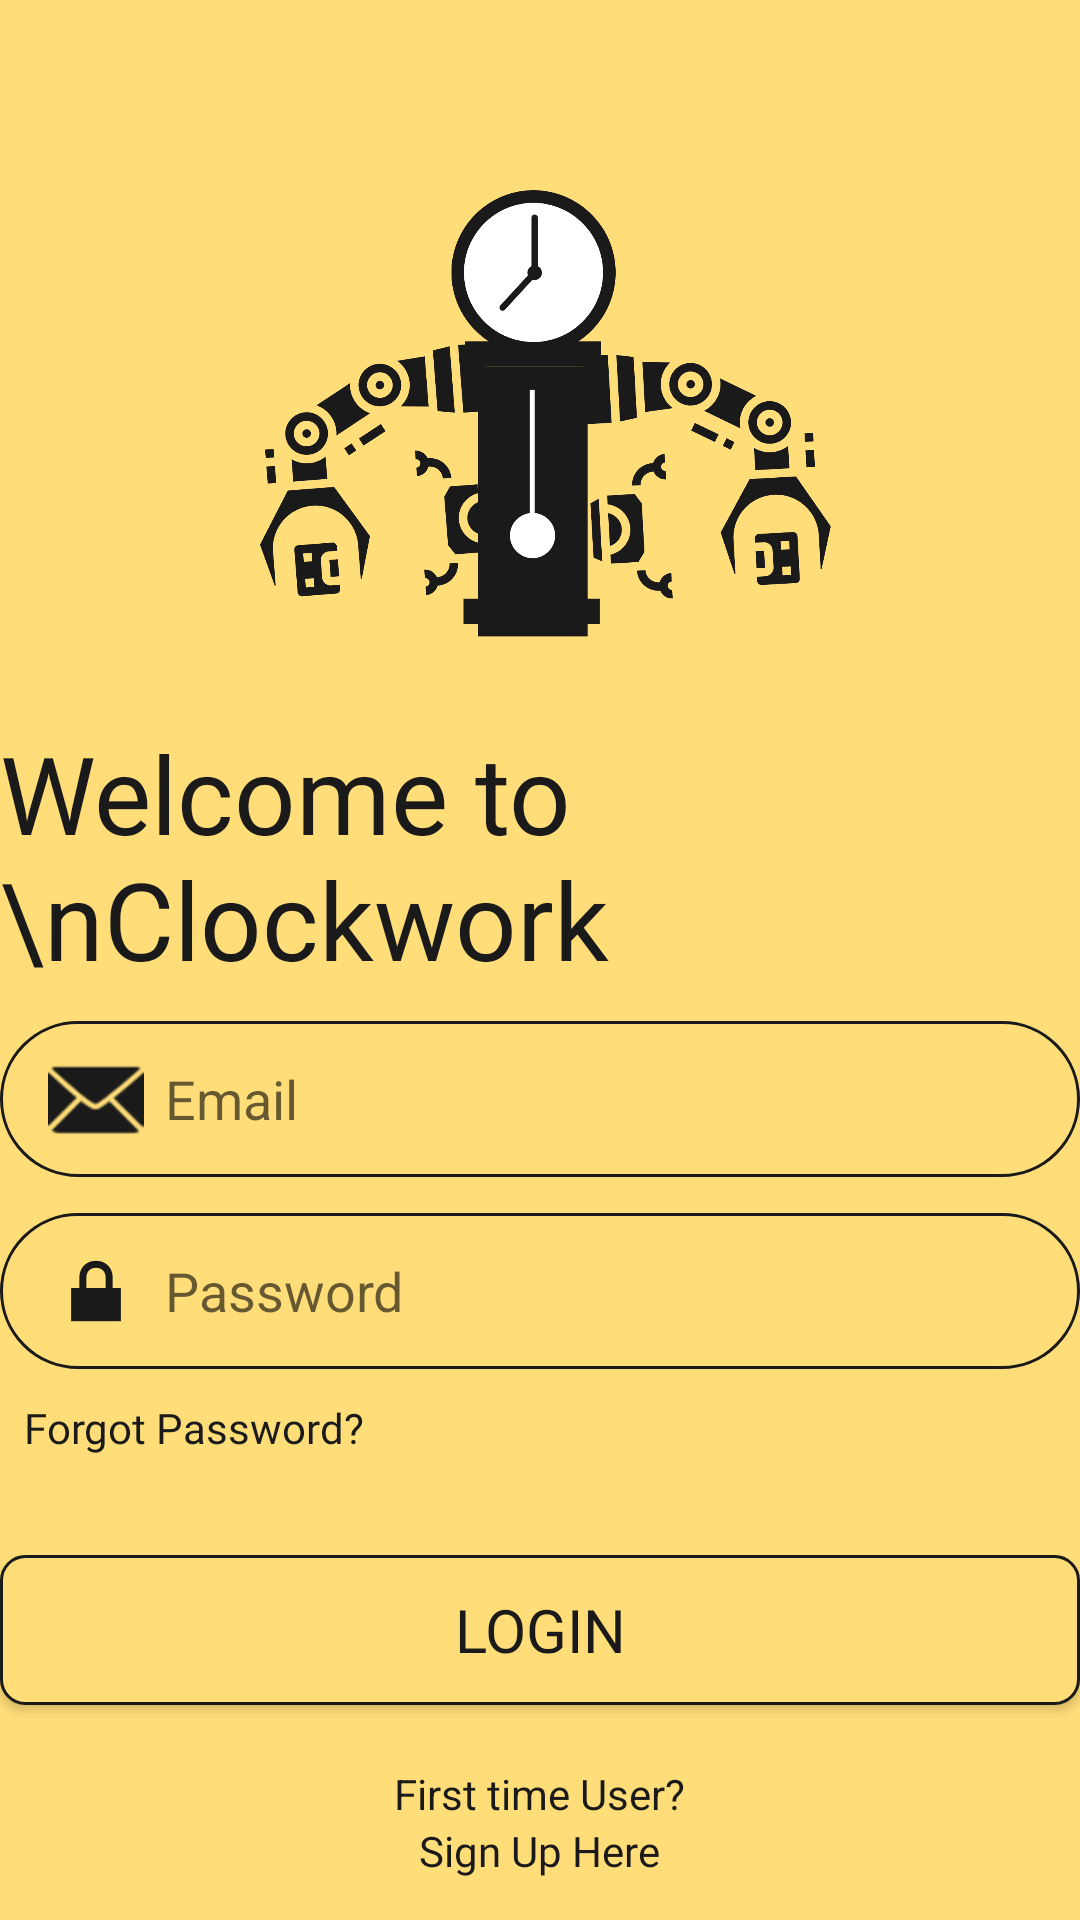

This screen was rendered from an Android layout file. Write that file and the resources it references.
<!-- AndroidManifest.xml: application theme AppTheme -->
<!-- res/layout/activity_main.xml -->
<?xml version="1.0" encoding="utf-8"?>
<androidx.constraintlayout.widget.ConstraintLayout xmlns:android="http://schemas.android.com/apk/res/android"
    xmlns:app="http://schemas.android.com/apk/res-auto"
    xmlns:tools="http://schemas.android.com/tools"
    android:layout_width="match_parent"
    android:layout_height="match_parent"
    tools:context=".MainActivity"
    android:background="#FFDD78">


    <LinearLayout
        android:layout_width="0dp"
        android:layout_height="126dp"
        android:layout_marginTop="24dp"
        android:gravity="center"
        android:orientation="vertical"
        app:layout_constraintEnd_toEndOf="parent"
        app:layout_constraintHorizontal_bias="0.0"
        app:layout_constraintStart_toStartOf="parent"
        app:layout_constraintTop_toBottomOf="@+id/relativeLayout10">

        <Button
            android:id="@+id/btnLogin"
            android:layout_width="360dp"
            android:layout_height="50dp"
            android:background="@drawable/smooth_button"
            android:fontFamily="@font/patua_one"
            android:text="LOGIN"
            android:textColor="#1A1A1A"
            android:textSize="20dp" />

        <TextView
            android:id="@+id/textfirsttime"
            android:layout_width="wrap_content"
            android:layout_height="wrap_content"
            android:layout_marginTop="20dp"
            android:text="First time User?"
            android:textColor="#1A1A1A" />

        <TextView
            android:id="@+id/btnRegister"
            android:layout_width="wrap_content"
            android:layout_height="wrap_content"
            android:fontFamily="@font/patua_one"
            android:text="Sign Up Here"
            android:textColor="#1A1A1A" />
    </LinearLayout>

    <RelativeLayout
        android:id="@+id/relativeLayout10"
        android:layout_width="0dp"
        android:layout_height="wrap_content"
        android:gravity="center"
        android:orientation="vertical"
        app:layout_constraintEnd_toEndOf="parent"
        app:layout_constraintHorizontal_bias="0.0"
        app:layout_constraintStart_toStartOf="parent"
        app:layout_constraintTop_toBottomOf="@+id/relativeLayout9">

        <TextView
            android:id="@+id/textView"
            android:layout_width="wrap_content"
            android:layout_height="wrap_content"
            android:layout_marginTop="2dp"
            android:layout_marginBottom="10dp"
            android:fontFamily="@font/patua_one"
            android:text="Welcome to \nClockwork"
            android:textColor="#1A1A1A"
            android:textSize="36dp" />

        <RelativeLayout
            android:id="@+id/relala"
            android:layout_width="wrap_content"
            android:layout_height="wrap_content"
            android:layout_below="@id/textView"
            android:gravity="center"
            android:orientation="vertical">

            <EditText
                android:id="@+id/email_text_box"
                android:layout_width="360dp"
                android:layout_height="52dp"
                android:background="@drawable/circle_textbox"
                android:drawableLeft="@android:drawable/ic_dialog_email"
                android:drawablePadding="7dp"
                android:drawableTint="#1A1A1A"
                android:ems="10"
                android:hint="Email"
                android:inputType="textEmailAddress"
                android:paddingLeft="16dip" />

            <EditText
                android:id="@+id/password_textbox"
                android:layout_width="360dp"
                android:layout_height="52dp"
                android:layout_below="@id/email_text_box"
                android:layout_marginTop="12dp"
                android:background="@drawable/circle_textbox"
                android:drawableLeft="@android:drawable/ic_lock_lock"
                android:drawablePadding="7dp"
                android:drawableTint="#1A1A1A"
                android:ems="10"
                android:hint="Password"
                android:inputType="textPassword"
                android:paddingLeft="16dip" />

            <TextView
                android:id="@+id/btnForgotPassword"
                android:layout_width="wrap_content"
                android:layout_height="wrap_content"
                android:layout_below="@id/password_textbox"
                android:layout_alignLeft="@id/password_textbox"
                android:layout_marginLeft="8dp"
                android:layout_marginTop="10dp"
                android:fontFamily="@font/patua_one"
                android:text="Forgot Password?"
                android:textColor="#1A1A1A" />
        </RelativeLayout>

    </RelativeLayout>

    <RelativeLayout
        android:id="@+id/relativeLayout9"
        android:layout_width="0dp"
        android:layout_height="210dp"
        android:layout_marginTop="28dp"
        android:gravity="center|center_horizontal"
        app:layout_constraintEnd_toEndOf="parent"
        app:layout_constraintHorizontal_bias="0.0"
        app:layout_constraintStart_toStartOf="parent"
        app:layout_constraintTop_toTopOf="parent">

        <ImageView
            android:id="@+id/imageView"
            android:layout_width="360dp"
            android:layout_height="wrap_content"
            android:layout_centerHorizontal="true"
            android:layout_marginTop="16dp"
            app:srcCompat="@drawable/logov2" />

    </RelativeLayout>


</androidx.constraintlayout.widget.ConstraintLayout>
<!-- resources referenced by this layout -->
<resources>
  <!-- drawable circle_textbox (drawable) -->
  <?xml version="1.0" encoding="utf-8"?>
  <shape xmlns:android="http://schemas.android.com/apk/res/android"
      android:shape="rectangle">
      <solid android:color="#FFDD78" />
      <corners android:bottomRightRadius="100dp"
          android:bottomLeftRadius="100dp"
          android:topRightRadius="100dp"
          android:topLeftRadius="100dp"/>
      <stroke
          android:width="1dip" android:color="#1A1A1A"
          />
  </shape>
  <!-- drawable logov2: png bitmap (drawable, 113827 bytes) -->
  <!-- drawable smooth_button (drawable) -->
  <?xml version="1.0" encoding="utf-8"?>
  <shape xmlns:android="http://schemas.android.com/apk/res/android"
      android:shape="rectangle">
      <solid android:color="#FFDD78" />
      <corners android:bottomRightRadius="8dp"
          android:bottomLeftRadius="8dp"
          android:topRightRadius="8dp"
          android:topLeftRadius="8dp"/>
      <stroke
          android:width="1dip" android:color="#1A1A1A"
          />
  </shape>
  <style name="AppTheme" parent="Theme.AppCompat.Light">
  
          
          <item name="colorPrimary">@color/colorPrimary</item>
          <item name="colorPrimaryDark">@color/colorPrimaryDark</item>
          <item name="colorAccent">@color/colorAccent</item>
  
          <item name="titleTextColor">#1A1A1A</item>
          <item name="subtitleTextColor">#1A1A1A</item>
          <item name="colorControlNormal">#1A1A1A</item>
      </style>
  <color name="colorPrimary">#FFDD78</color>
  <color name="colorPrimaryDark">#1A1A1A</color>
  <color name="colorAccent">#03DAC5</color>
</resources>
